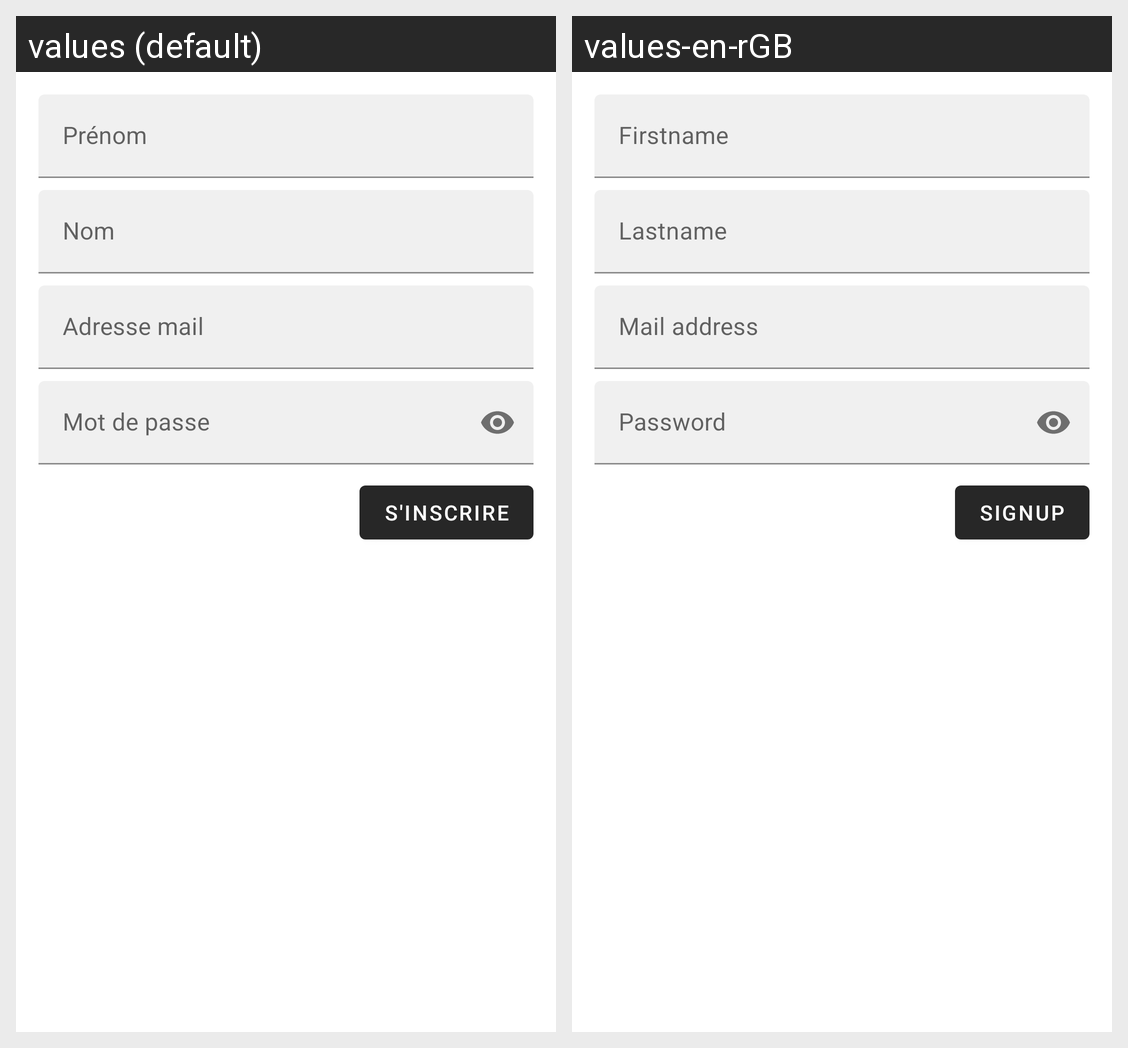

Here is an Android app screen in its default locale and in the app's own translations. Write out the translated-string differences for the strings that appear on this screen.
Android screen res/layout/fragment_signup.xml rendered under 2 locales, left to right: values (default), values-en-rGB. Device: Nexus 5 (rendered at 1080×1920; each locale shown at half size, 540×960, under a caption strip naming it); theme AppTheme.
Strings drawn on this screen, with the default value and each locale's value (text and hints the layout hard-codes, and strings that could not be matched under every locale, appear in the picture but are not listed):

prenom
  values: Prénom
  values-en-rGB: Firstname

nom
  values: Nom
  values-en-rGB: Lastname

mail
  values: Adresse mail
  values-en-rGB: Mail address

mdp
  values: Mot de passe
  values-en-rGB: Password

s_inscrire
  values: S'inscrire
  values-en-rGB: Signup
